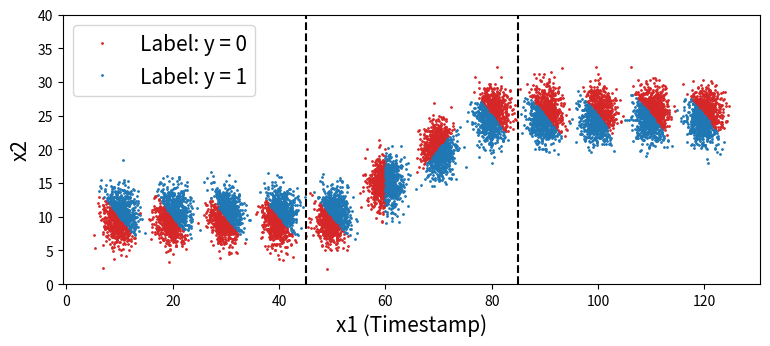

This chart was generated by the following Python code:
# -*- coding: utf-8 -*-
"""
Created on Tue Dec 28 22:34:18 2021

[redacted]
"""


import numpy as np
import matplotlib.pyplot as plt

# data 1
mu_x11, delta_x11 = 10, 1.5
mu_x21, delta_x21 = 10, 2
x11 = mu_x11 + delta_x11 * np.random.randn(1000)
x21 = mu_x21 + delta_x21 * np.random.randn(1000)
y1 = np.zeros(1000)

y01_idx = np.where(x11 + x21 < 20)[0]
y11_idx = np.where(x11 + x21 >= 20)[0]
y1[y01_idx] = 0
y1[y11_idx] = 1 

data1 = np.vstack((x11, x21, y1))


# data 2
mu_x12, delta_x12 = 20, 1.5
mu_x22, delta_x22 = 10, 2
x12 = mu_x12 + delta_x12 * np.random.randn(1000)
x22 = mu_x22 + delta_x22 * np.random.randn(1000)
y2 = np.zeros(1000)

y02_idx = np.where(x12 + x22 < 30)[0]
y12_idx = np.where(x12 + x22 >= 30)[0]
y2[y02_idx] = 0
y2[y12_idx] = 1 

data2 = np.vstack((x12, x22, y2))


# data 3
mu_x13, delta_x13 = 30, 1.5
mu_x23, delta_x23 = 10, 2
x13 = mu_x13 + delta_x13 * np.random.randn(1000)
x23 = mu_x23 + delta_x23 * np.random.randn(1000)
y3 = np.zeros(1000)

y03_idx = np.where(x13 + x23 < 40)[0]
y13_idx = np.where(x13 + x23 >= 40)[0]
y3[y03_idx] = 0
y3[y13_idx] = 1 

data3 = np.vstack((x13, x23, y3))


# data 4
mu_x14, delta_x14 = 40, 1.5
mu_x24, delta_x24 = 10, 2
x14 = mu_x14 + delta_x14 * np.random.randn(1000)
x24 = mu_x24 + delta_x24 * np.random.randn(1000)
y4 = np.zeros(1000)

y04_idx = np.where(x14 + x24 < 50)[0]
y14_idx = np.where(x14 + x24 >= 50)[0]
y4[y04_idx] = 0
y4[y14_idx] = 1 

data4 = np.vstack((x14, x24, y4))


# data 5
mu_x15, delta_x15 = 50, 1.5
mu_x25, delta_x25 = 10, 2
x15 = mu_x15 + delta_x15 * np.random.randn(1000)
x25 = mu_x25 + delta_x25 * np.random.randn(1000)
y5 = np.zeros(1000)

y05_idx = np.where(x15 + x25 < 60)[0]
y15_idx = np.where(x15 + x25 >= 60)[0]
y5[y05_idx] = 0
y5[y15_idx] = 1 

data5 = np.vstack((x15, x25, y5))


# data 6
mu_x16, delta_x16 = 60, 1.5
mu_x26, delta_x26 = 15, 2
x16 = mu_x16 + delta_x16 * np.random.randn(1000)
x26 = mu_x26 + delta_x26 * np.random.randn(1000)
y6 = np.zeros(1000)

y06_idx = np.where(x16 < 60)[0]
y16_idx = np.where(x16 >= 60)[0]
y6[y06_idx] = 0
y6[y16_idx] = 1

data6 = np.vstack((x16, x26, y6))


# data 7
mu_x17, delta_x17 = 70, 1.5
mu_x27, delta_x27 = 20, 2
x17 = mu_x17 + delta_x17 * np.random.randn(1000)
x27 = mu_x27 + delta_x27 * np.random.randn(1000)
y7 = np.zeros(1000)

y07_idx = np.where(x17 < x27+50 )[0]
y17_idx = np.where(x17 >= x27+50)[0]
y7[y07_idx] = 0
y7[y17_idx] = 1

data7 = np.vstack((x17, x27, y7))


# data 8
mu_x18, delta_x18 = 80, 1.5
mu_x28, delta_x28 = 25, 2
x18 = mu_x18 + delta_x18 * np.random.randn(1000)
x28 = mu_x28 + delta_x28 * np.random.randn(1000)
y8 = np.zeros(1000)

y08_idx = np.where(x18 + x28 >= 105)[0]
y18_idx = np.where(x18 + x28 < 105 )[0]
y8[y08_idx] = 0
y8[y18_idx] = 1

data8 = np.vstack((x18, x28, y8))



# data 9
mu_x19, delta_x19 = 90, 1.5
mu_x29, delta_x29 = 25, 2
x19 = mu_x19 + delta_x19 * np.random.randn(1000)
x29 = mu_x29 + delta_x29 * np.random.randn(1000)
y9 = np.zeros(1000)

y09_idx = np.where(x19 + x29 >= 115)[0]
y19_idx = np.where(x19 + x29 < 115)[0]
y9[y09_idx] = 0
y9[y19_idx] = 1

data9 = np.vstack((x19, x29, y9))


# data 10
mu_x110, delta_x110 = 100, 1.5
mu_x210, delta_x210 = 25, 2
x110 = mu_x110 + delta_x110 * np.random.randn(1000)
x210 = mu_x210 + delta_x210 * np.random.randn(1000)
y10 = np.zeros(1000)

y010_idx = np.where(x110 + x210 >= 125)[0]
y110_idx = np.where(x110 + x210 < 125)[0]
y10[y010_idx] = 0
y10[y110_idx] = 1 

data10 = np.vstack((x110, x210, y10))


# data 11
mu_x111, delta_x111 = 110, 1.5
mu_x211, delta_x211 = 25, 2
x111 = mu_x111 + delta_x111 * np.random.randn(1000)
x211 = mu_x211 + delta_x211 * np.random.randn(1000)
y11 = np.zeros(1000)

y011_idx = np.where(x111 + x211 >= 135)[0]
y111_idx = np.where(x111 + x211 < 135)[0]
y11[y011_idx] = 0
y11[y111_idx] = 1

data11 = np.vstack((x111, x211, y11))


# data 12
mu_x112, delta_x112 = 120, 1.5
mu_x212, delta_x212 = 25, 2
x112 = mu_x112 + delta_x112 * np.random.randn(1000)
x212 = mu_x212 + delta_x212 * np.random.randn(1000)
y12 = np.zeros(1000)

y012_idx = np.where(x112 + x212 >= 145)[0]
y112_idx = np.where(x112 + x212 < 145)[0]
y12[y012_idx] = 0
y12[y112_idx] = 1 

data12 = np.vstack((x112, x212, y12))




data = np.hstack((data1, data2, data3, data4, data5, data6, data7, data8, data9, data10, data11, data12))
data = data.T

# np.savetxt('inc_data.txt', data, delimiter = ',')




plt.figure(figsize=(9, 3.5))


plt.plot(x11[y01_idx], x21[y01_idx], 'o', markersize = 1, color='tab:red', label = 'Label: y = 0')
plt.plot(x11[y11_idx], x21[y11_idx], 'o', markersize = 1, color='tab:blue', label = 'Label: y = 1')

plt.plot(x12[y02_idx], x22[y02_idx], 'o', markersize = 1, color='tab:red')
plt.plot(x12[y12_idx], x22[y12_idx], 'o', markersize = 1, color='tab:blue')

plt.plot(x13[y03_idx], x23[y03_idx], 'o', markersize = 1, color='tab:red')
plt.plot(x13[y13_idx], x23[y13_idx], 'o', markersize = 1, color='tab:blue')

plt.plot(x14[y04_idx], x24[y04_idx], 'o', markersize = 1, color='tab:red')
plt.plot(x14[y14_idx], x24[y14_idx], 'o', markersize = 1, color='tab:blue')

plt.plot(x15[y05_idx], x25[y05_idx], 'o', markersize = 1, color='tab:red')
plt.plot(x15[y15_idx], x25[y15_idx], 'o', markersize = 1, color='tab:blue')

plt.plot(x16[y06_idx], x26[y06_idx], 'o', markersize = 1, color='tab:red')
plt.plot(x16[y16_idx], x26[y16_idx], 'o', markersize = 1, color='tab:blue')

plt.plot(x17[y07_idx], x27[y07_idx], 'o', markersize = 1, color='tab:red')
plt.plot(x17[y17_idx], x27[y17_idx], 'o', markersize = 1, color='tab:blue')

plt.plot(x18[y08_idx], x28[y08_idx], 'o', markersize = 1, color='tab:red')
plt.plot(x18[y18_idx], x28[y18_idx], 'o', markersize = 1, color='tab:blue')

plt.plot(x19[y09_idx], x29[y09_idx], 'o', markersize = 1, color='tab:red')
plt.plot(x19[y19_idx], x29[y19_idx], 'o', markersize = 1, color='tab:blue')

plt.plot(x110[y010_idx], x210[y010_idx], 'o', markersize = 1, color='tab:red')
plt.plot(x110[y110_idx], x210[y110_idx], 'o', markersize = 1, color='tab:blue')

plt.plot(x111[y011_idx], x211[y011_idx], 'o', markersize = 1, color='tab:red')
plt.plot(x111[y111_idx], x211[y111_idx], 'o', markersize = 1, color='tab:blue')

plt.plot(x112[y012_idx], x212[y012_idx], 'o', markersize = 1, color='tab:red')
plt.plot(x112[y112_idx], x212[y112_idx], 'o', markersize = 1, color='tab:blue')


plt.axvline(x = 45, ls = "--", c = "black")
plt.axvline(x = 85, ls = "--", c = "black")

plt.xlabel('x1 (Timestamp)', fontsize = 15)
plt.ylabel('x2', fontsize = 15)

plt.ylim(0, 40)

plt.legend(loc = 'upper left', fontsize = 15)





    


